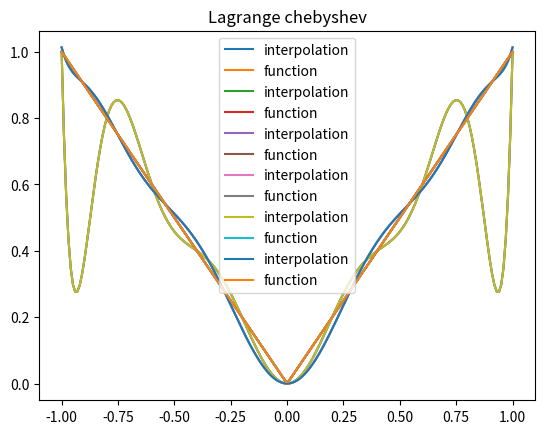

Python code for this plot:
import numpy as np
import matplotlib.pyplot as plt
from numpy.polynomial.polynomial import Polynomial

def f(x):
    return np.abs(x)

def get_points(a, b, n, mode):
    if mode == 'uniform':
        points = np.linspace(a, b, n)
    elif mode == 'random':
        points = np.sort(np.random.rand(n) * (b - a) + a)
    elif mode == 'chebyshev':
        points = (np.polynomial.chebyshev.chebpts1(n) + 1) / 2 * (b - a) + a
    else:
        print(f'incorrect mode {mode}')
        points = 0
    return points

def plot(f1, f2, a, b, name):
    plot_points = get_points(a, b, int(100 * (b - a)), 'uniform')
    plt.plot(plot_points, f1(plot_points), label='interpolation')
    plt.plot(plot_points, f2(plot_points), label='function')
    plt.title(name)
    plt.legend()
    plt.grid()
    plt.show()

def vander_interpol(n, a, b, mode):
    points = get_points(a, b, n + 1, mode)
    matrix = np.vander(points, increasing=True)
    fx = f(points)
    coefs = np.linalg.solve(matrix, fx)
    poly = Polynomial(coefs)
    plot(poly, f, a, b, 'Vandermonde ' + mode)


# MAKE ORTH POLYNOMS SYSTEM
def deg_integral(coef, n, a, b):
    '''integral from a to b of coef * x**n'''
    return (b**(n + 1) - a**(n + 1)) / (n + 1) * coef

def scalar_prod(p, q, a, b):
    res = 0
    for i in range(len(p)):
        for j in range(len(q)):
            res += deg_integral(p[i] * q[j], i + j, a, b)
    return res

def gramm_matrix(n, a, b):
    g = np.zeros((n, n))
    for i in range(n):
        for j in range(n):
            g[i, j] = deg_integral(1, i + j, a, b)
    return g

def orthogonal_polynomials_cholesky(n, a, b):
    polys = []
    S = np.linalg.inv(np.linalg.cholesky(gramm_matrix(n, a, b)))
    for i in range(n):
        coeffs = S[i][:i+1]
        polys.append(Polynomial(coeffs))

    return polys


def orthogonal_interpol(n, a, b, mode):
    n = n + 1
    points = get_points(a, b, n, mode)
    polys = orthogonal_polynomials_cholesky(n, a, b)
    matrix = np.zeros((n, n))
    fx = f(points)
    for i in range(n):
        for j in range(n):
            matrix[i][j] = polys[i](points[j])
    matrix = matrix.T
    coefs = np.linalg.solve(matrix, fx)
    res = Polynomial([0])
    for i, c in enumerate(coefs):
        res += c * polys[i]
    plot(res, f, a, b, 'Orthogonal ' + mode)

def lagrange_interpol(n, a, b, mode):
    points = get_points(a, b, n + 1, mode)
    p = Polynomial.fromroots(points)
    w = p.deriv()
    l = Polynomial([0])
    for i, x in enumerate(points):
        new_points = list(points[:i]) + list(points[i+1:])
        l_i = Polynomial.fromroots(new_points) * f(x) / w(x)
        l += l_i
    plot(l, f, a, b, 'Lagrange ' + mode)

vander_interpol(10, -1, 1, 'uniform')
vander_interpol(10, -1, 1, 'chebyshev')

orthogonal_interpol(10, -1, 1, 'uniform')
orthogonal_interpol(10, -1, 1, 'chebyshev')

lagrange_interpol(10, -1, 1, 'uniform')
lagrange_interpol(10, -1, 1, 'chebyshev')